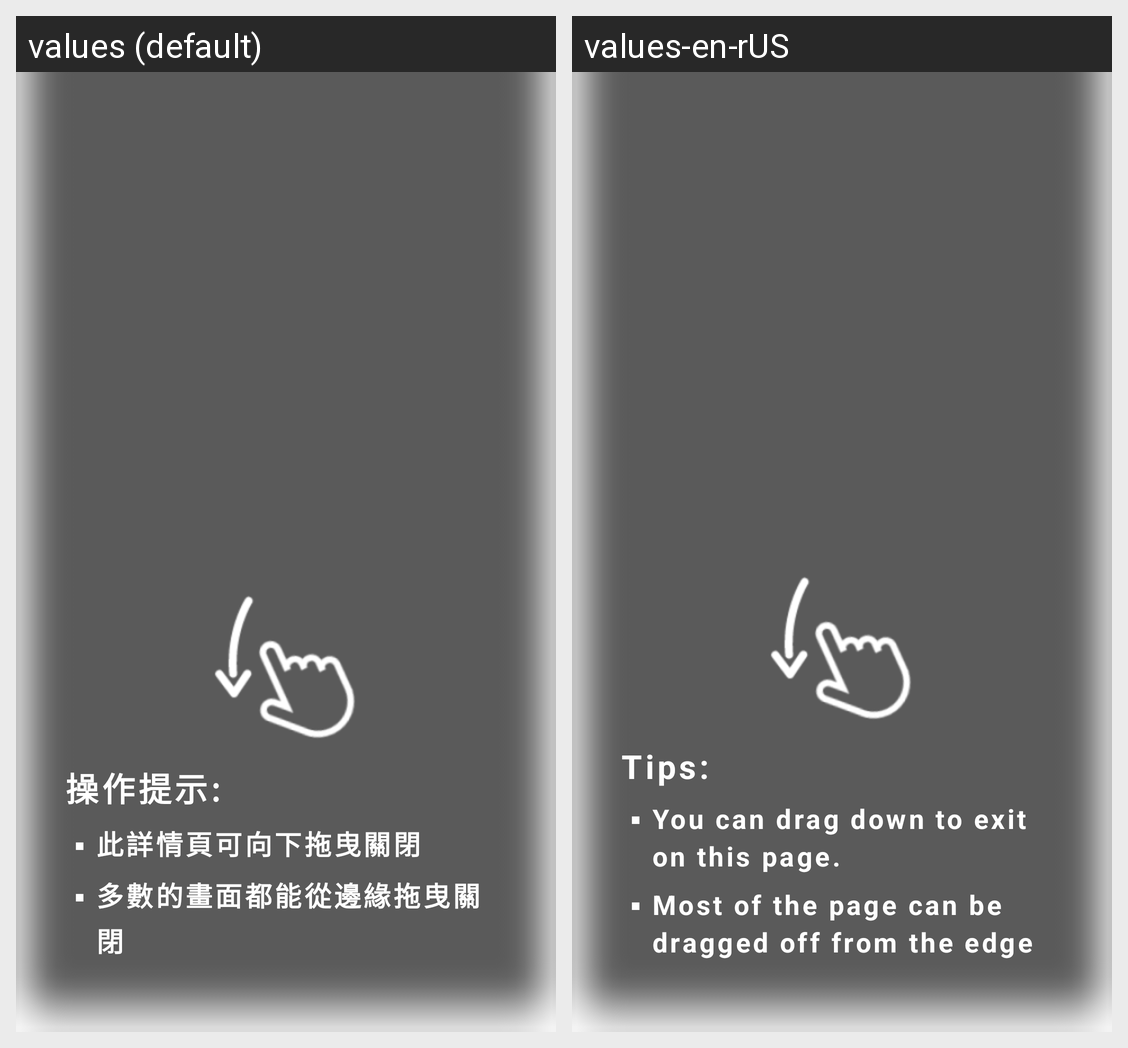

Here is an Android app screen in its default locale and in the app's own translations. Write out the translated-string differences for the strings that appear on this screen.
Android screen res/layout/dialog_2_0_0_teach_scroll_side.xml rendered under 2 locales, left to right: values (default), values-en-rUS. Device: Nexus 5 (rendered at 1080×1920; each locale shown at half size, 540×960, under a caption strip naming it); theme ppb200_common_white.
Strings drawn on this screen, with the default value and each locale's value (text and hints the layout hard-codes, and strings that could not be matched under every locale, appear in the picture but are not listed):

pinpinbox_2_0_0_other_text_teach_scroll_exit_0
  values: 操作提示:
  values-en-rUS: Tips:

pinpinbox_2_0_0_other_text_teach_scroll_exit_1
  values: 此詳情頁可向下拖曳關閉
  values-en-rUS: You can drag down to exit on this page.

pinpinbox_2_0_0_other_text_teach_scroll_exit_2
  values: 多數的畫面都能從邊緣拖曳關閉
  values-en-rUS: Most of the page can be dragged off from the edge
